Run: headless pygame with SDL's dummy video driver; simulated clock (each Clock.tick advances the game by its frame time, no real sleeping); random seed 0; keys injected as events and as key.get_pressed() state; no mouse input.
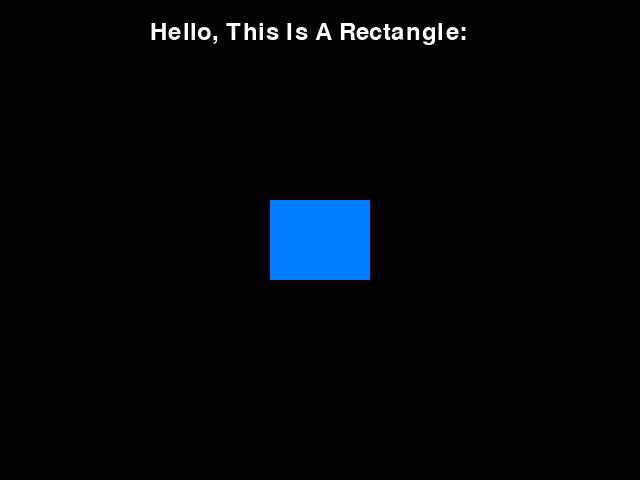
Frame 1 of 4 · flips 1–60 · no input
Frame 2 of 4 · flips 61–180 · tapped SPACE, RETURN · held RIGHT (→), D · screen unchanged from frame 1, image omitted
Frame 3 of 4 · flips 181–300 · held DOWN (↓), S · screen unchanged from frame 2, image omitted
Frame 4 of 4 · flips 301–420 · held LEFT (←), A, UP (↑), W · screen unchanged from frame 3, image omitted

The pygame program that drew these frames:

import pygame
pygame.init()
window_size = (640, 480)
screen = pygame.display.set_mode(window_size)
pygame.display.set_caption("My first game screen")

rectangle1 = pygame.Rect(50, 60, 100, 80)
rectangle1.center = (window_size[0] // 2, window_size[1] // 2)

font = pygame.font.Font(None, 36)
text = font.render("Hello, This Is A Rectangle: ", True, (255, 255, 255))

running = True
while running:
    screen.fill((0, 0, 0))

    #red rectangle
    pygame.draw.rect(screen, (0, 125, 255), rectangle1)

    screen.blit(text, (150, 20))

    pygame.display.update()
    for event in pygame.event.get():
        if event.type == pygame.QUIT:
            running = False
pygame.quit()
